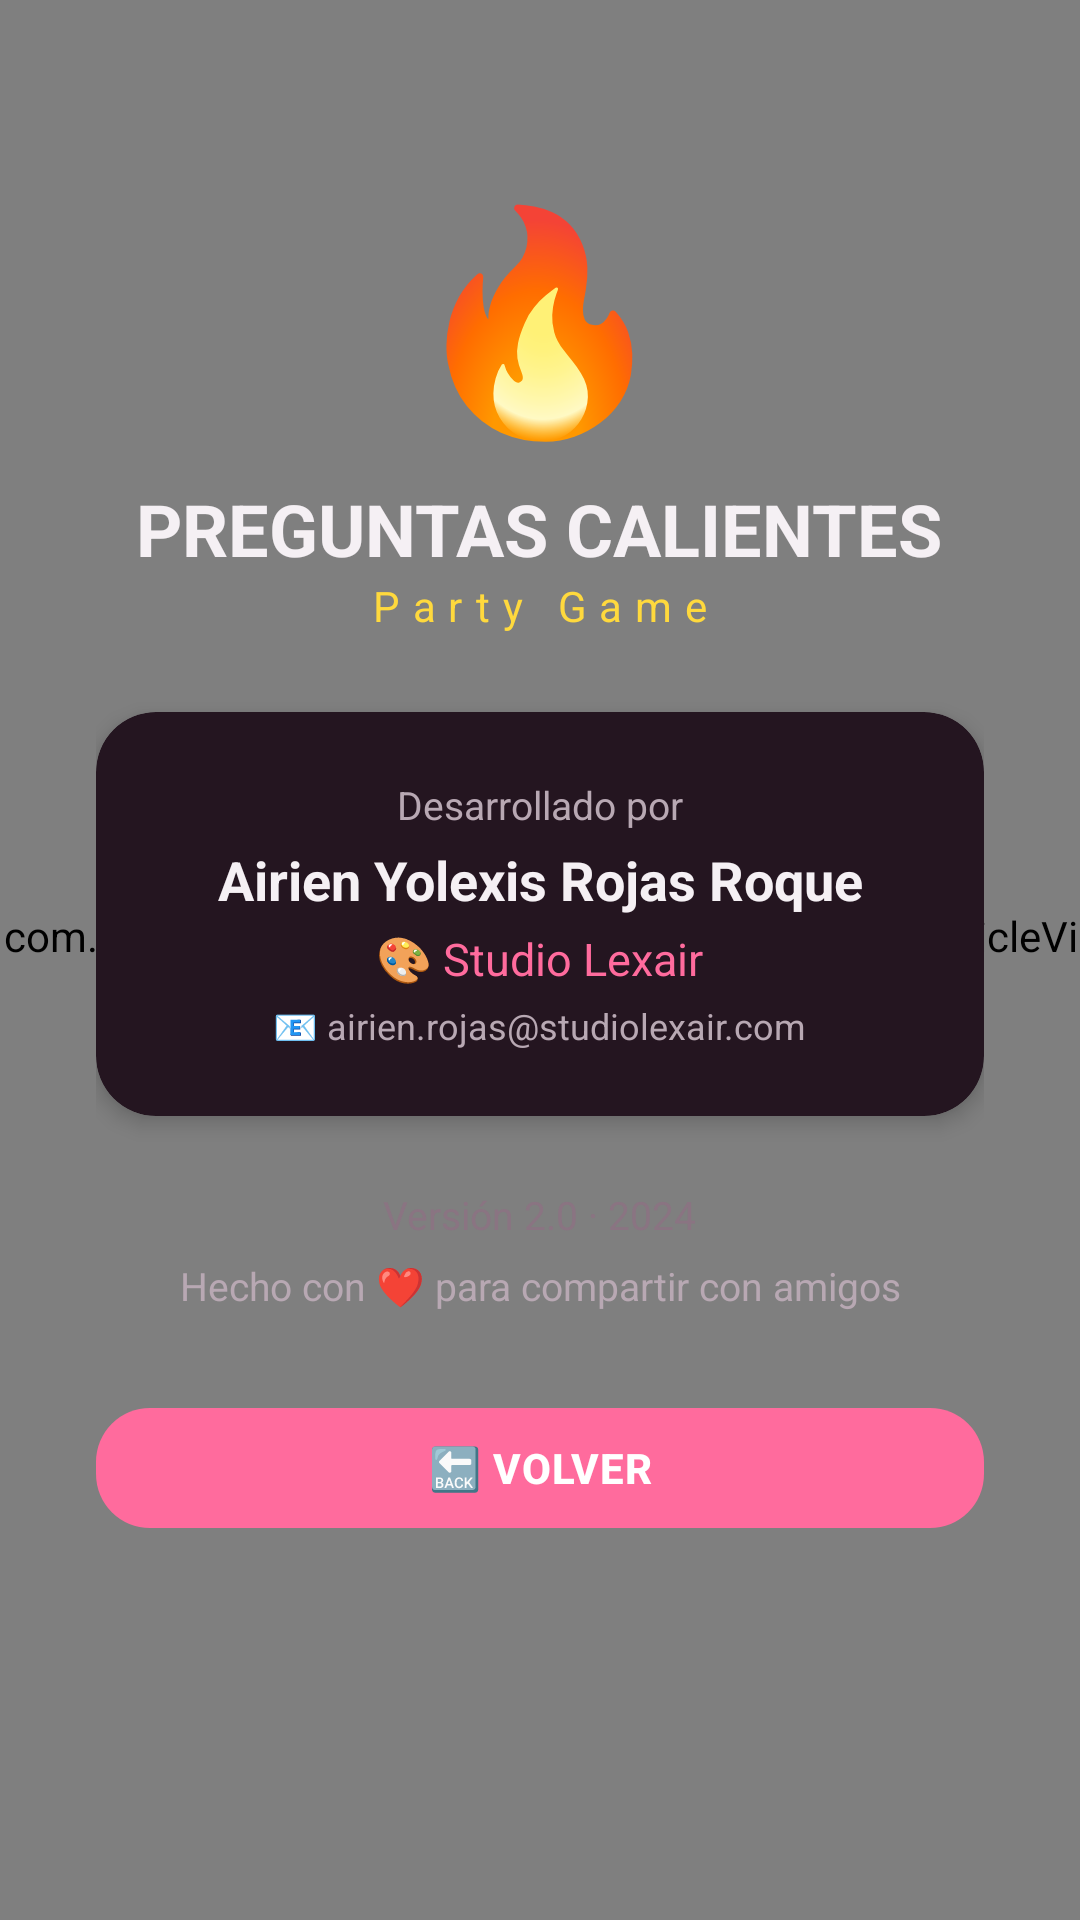

Reconstruct the res/layout file that produces this screen, plus the resources it refers to.
<!-- AndroidManifest.xml: application theme Theme.PreguntasCalientes -->
<!-- res/layout/activity_credits.xml -->
<?xml version="1.0" encoding="utf-8"?>
<FrameLayout xmlns:android="http://schemas.android.com/apk/res/android"
    xmlns:app="http://schemas.android.com/apk/res-auto"
    android:layout_width="match_parent"
    android:layout_height="match_parent">

    <com.studiolexair.preguntascalientes.utils.views.ParticleView
        android:id="@+id/particleBg"
        android:layout_width="match_parent"
        android:layout_height="match_parent" />

    <ScrollView
        android:layout_width="match_parent"
        android:layout_height="match_parent"
        android:fillViewport="true">

        <LinearLayout
            android:layout_width="match_parent"
            android:layout_height="wrap_content"
            android:orientation="vertical"
            android:gravity="center_horizontal"
            android:padding="32dp">

            <TextView
                android:layout_width="wrap_content"
                android:layout_height="wrap_content"
                android:layout_marginTop="24dp"
                android:text="🔥"
                android:textSize="72sp" />

            <TextView
                android:layout_width="wrap_content"
                android:layout_height="wrap_content"
                android:layout_marginTop="8dp"
                android:text="PREGUNTAS CALIENTES"
                android:textColor="@color/text_primary"
                android:textSize="24sp"
                android:textStyle="bold" />

            <TextView
                android:layout_width="wrap_content"
                android:layout_height="wrap_content"
                android:text="Party Game"
                android:textColor="@color/accent"
                android:textSize="14sp"
                android:letterSpacing="0.3" />

            <androidx.cardview.widget.CardView
                android:layout_width="match_parent"
                android:layout_height="wrap_content"
                android:layout_marginTop="26dp"
                app:cardCornerRadius="20dp"
                app:cardBackgroundColor="@color/surface"
                app:cardElevation="4dp">

                <LinearLayout
                    android:layout_width="match_parent"
                    android:layout_height="wrap_content"
                    android:orientation="vertical"
                    android:gravity="center_horizontal"
                    android:padding="22dp">

                    <TextView
                        android:layout_width="wrap_content"
                        android:layout_height="wrap_content"
                        android:text="Desarrollado por"
                        android:textColor="@color/text_secondary"
                        android:textSize="13sp" />

                    <TextView
                        android:layout_width="wrap_content"
                        android:layout_height="wrap_content"
                        android:layout_marginTop="4dp"
                        android:text="Airien Yolexis Rojas Roque"
                        android:textAlignment="center"
                        android:textColor="@color/text_primary"
                        android:textSize="18sp"
                        android:textStyle="bold" />

                    <TextView
                        android:layout_width="wrap_content"
                        android:layout_height="wrap_content"
                        android:layout_marginTop="4dp"
                        android:text="🎨 Studio Lexair"
                        android:textColor="@color/primary"
                        android:textSize="15sp" />

                    <TextView
                        android:layout_width="wrap_content"
                        android:layout_height="wrap_content"
                        android:layout_marginTop="4dp"
                        android:text="📧 airien.rojas@studiolexair.com"
                        android:textColor="@color/text_secondary"
                        android:textSize="12sp" />
                </LinearLayout>
            </androidx.cardview.widget.CardView>

            <TextView
                android:id="@+id/textVersion"
                android:layout_width="wrap_content"
                android:layout_height="wrap_content"
                android:layout_marginTop="24dp"
                android:text="Versión 2.0 · 2024"
                android:textColor="@color/text_hint"
                android:textSize="13sp" />

            <TextView
                android:layout_width="wrap_content"
                android:layout_height="wrap_content"
                android:layout_marginTop="6dp"
                android:text="Hecho con ❤️ para compartir con amigos"
                android:textAlignment="center"
                android:textColor="@color/text_secondary"
                android:textSize="13sp" />

            <com.google.android.material.button.MaterialButton
                android:id="@+id/btnBack"
                android:layout_width="match_parent"
                android:layout_height="wrap_content"
                android:layout_marginTop="28dp"
                style="@style/Widget.PreguntasCalientes.Button"
                android:text="🔙 VOLVER" />

        </LinearLayout>
    </ScrollView>
</FrameLayout>
<!-- resources referenced by this layout -->
<resources>
  <color name="accent">#FFD93D</color>
  <color name="primary">#FF6B9D</color>
  <color name="surface">#241520</color>
  <color name="text_hint">#8A7482</color>
  <color name="text_primary">#F5F0F4</color>
  <color name="text_secondary">#B8A8B3</color>
  <style name="Widget.PreguntasCalientes.Button" parent="Widget.Material3.Button">
          <item name="android:textColor">@color/white</item>
          <item name="backgroundTint">?attr/colorPrimary</item>
          <item name="cornerRadius">18dp</item>
          <item name="android:textAllCaps">false</item>
          <item name="android:letterSpacing">0.02</item>
          <item name="android:textStyle">bold</item>
      </style>
  <style name="Theme.PreguntasCalientes" parent="Base.Theme.PreguntasCalientes" />
  <color name="white">#FFFFFF</color>
  <style name="Base.Theme.PreguntasCalientes" parent="Theme.Material3.Dark.NoActionBar">
          <item name="colorPrimary">@color/primary</item>
          <item name="colorPrimaryVariant">@color/primary_dark</item>
          <item name="colorOnPrimary">@color/white</item>
          <item name="colorSecondary">@color/secondary</item>
          <item name="colorSecondaryVariant">@color/secondary_dark</item>
          <item name="colorOnSecondary">@color/white</item>
          <item name="colorSurface">@color/surface</item>
          <item name="colorOnSurface">@color/text_primary</item>
          <item name="android:colorBackground">@color/background</item>
          <item name="android:statusBarColor">@color/background</item>
          <item name="android:navigationBarColor">@color/background</item>
          <item name="android:windowLightStatusBar">false</item>
          <item name="colorAccent">@color/accent</item>
      </style>
  <color name="primary_dark">#C73866</color>
  <color name="secondary">#C73866</color>
  <color name="secondary_dark">#A02A4F</color>
  <color name="background">#1A0F16</color>
</resources>
